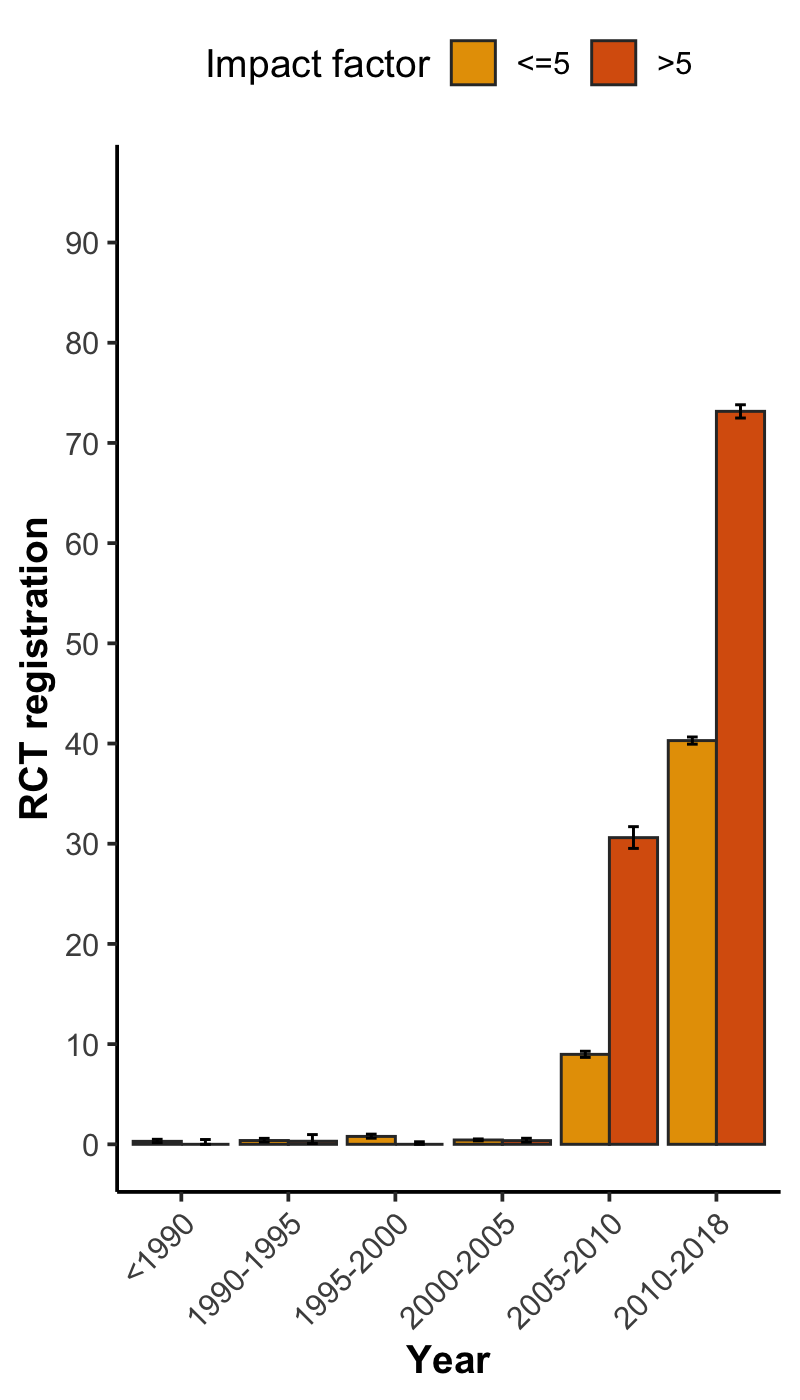

Data behind this chart, as committed beside it:
, x, group, mean, lower, upper, N
1, <1990, <=5, 0.296, 0.172, 0.5, 5068
2, <1990, >5, 0, 0, 0.478, 998
3, 1990-1995, <=5, 0.3779, 0.2374, 0.5945, 5292
4, 1990-1995, >5, 0.3061, 0.07909, 0.9711, 980
5, 1995-2000, <=5, 0.7884, 0.6112, 1.014, 7991
6, 1995-2000, >5, 0, 0, 0.2533, 1887
7, 2000-2005, <=5, 0.4318, 0.3471, 0.5363, 19687
8, 2000-2005, >5, 0.3688, 0.2221, 0.6032, 4609
9, 2005-2010, <=5, 8.978, 8.676, 9.289, 33717
10, 2005-2010, >5, 30.61, 29.53, 31.7, 7018
11, 2010-2018, <=5, 40.29, 39.94, 40.65, 71974
12, 2010-2018, >5, 73.15, 72.49, 73.81, 17399
